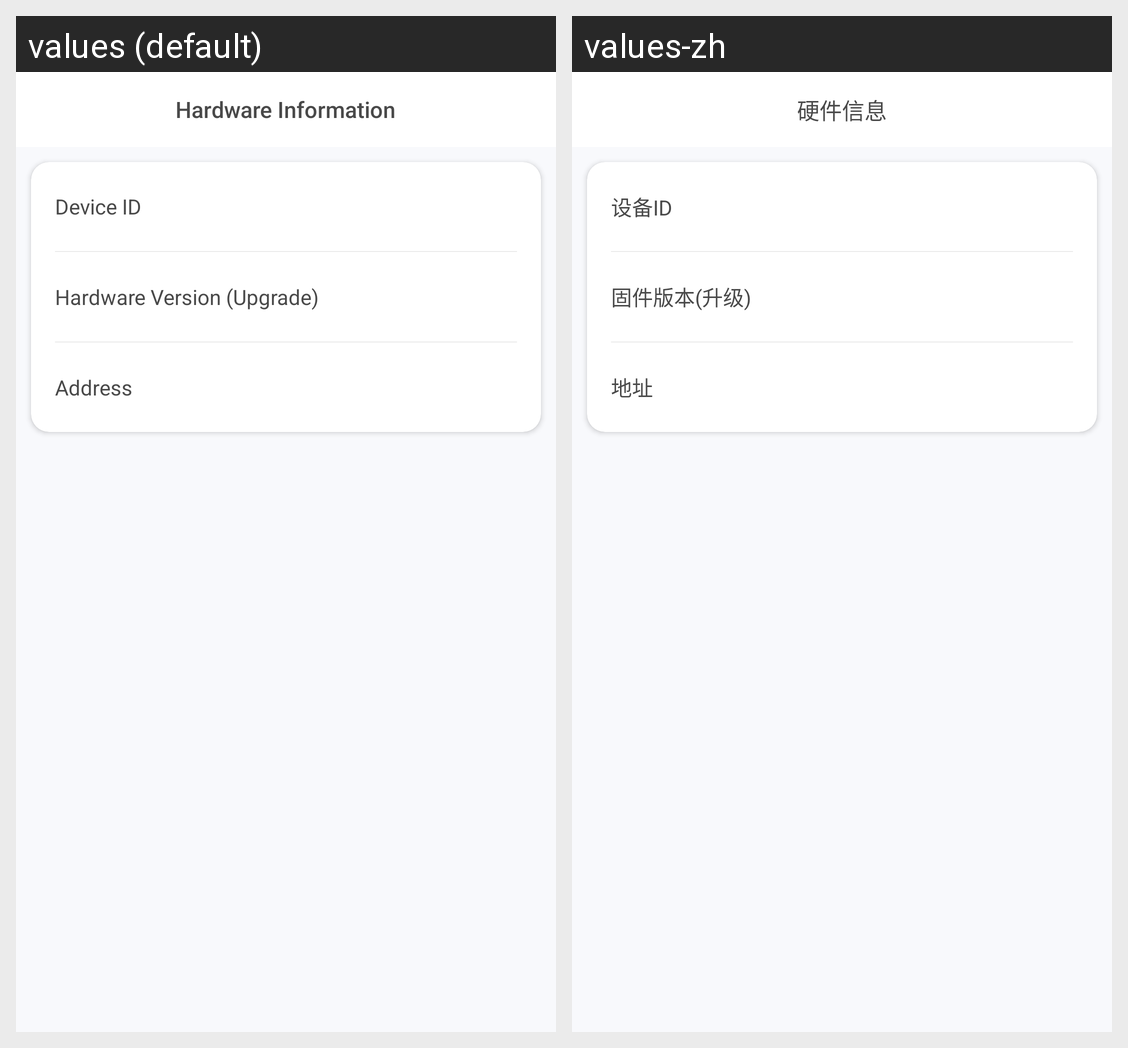

Here is an Android app screen in its default locale and in the app's own translations. Write out the translated-string differences for the strings that appear on this screen.
Android screen res/layout/hardware_info.xml rendered under 2 locales, left to right: values (default), values-zh. Device: Nexus 5 (rendered at 1080×1920; each locale shown at half size, 540×960, under a caption strip naming it); theme AppTheme.
Strings drawn on this screen, with the default value and each locale's value (text and hints the layout hard-codes, and strings that could not be matched under every locale, appear in the picture but are not listed):

hardware_i
  values: Hardware Information
  values-zh: 硬件信息

seq
  values: Device ID
  values-zh: 设备ID

hardware_v
  values: Hardware Version (Upgrade)
  values-zh: 固件版本(升级)

address
  values: Address
  values-zh: 地址
